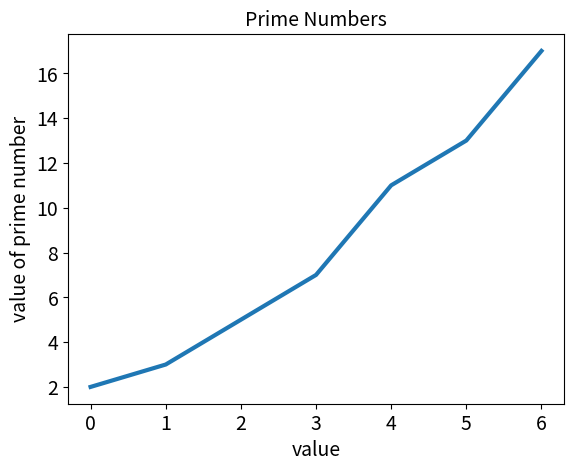

Reproduce this figure in Python.
import matplotlib.pyplot as plt

prime = [2, 3, 5, 7, 11, 13, 17]


fig, ax = plt.subplots()

ax.plot(prime, linewidth = 3)

ax.set_title("Prime Numbers", fontsize = 14)
ax.set_xlabel("value", fontsize = 14)
ax.set_ylabel("value of prime number", fontsize = 14)

ax.tick_params(labelsize=14)

plt.show()

